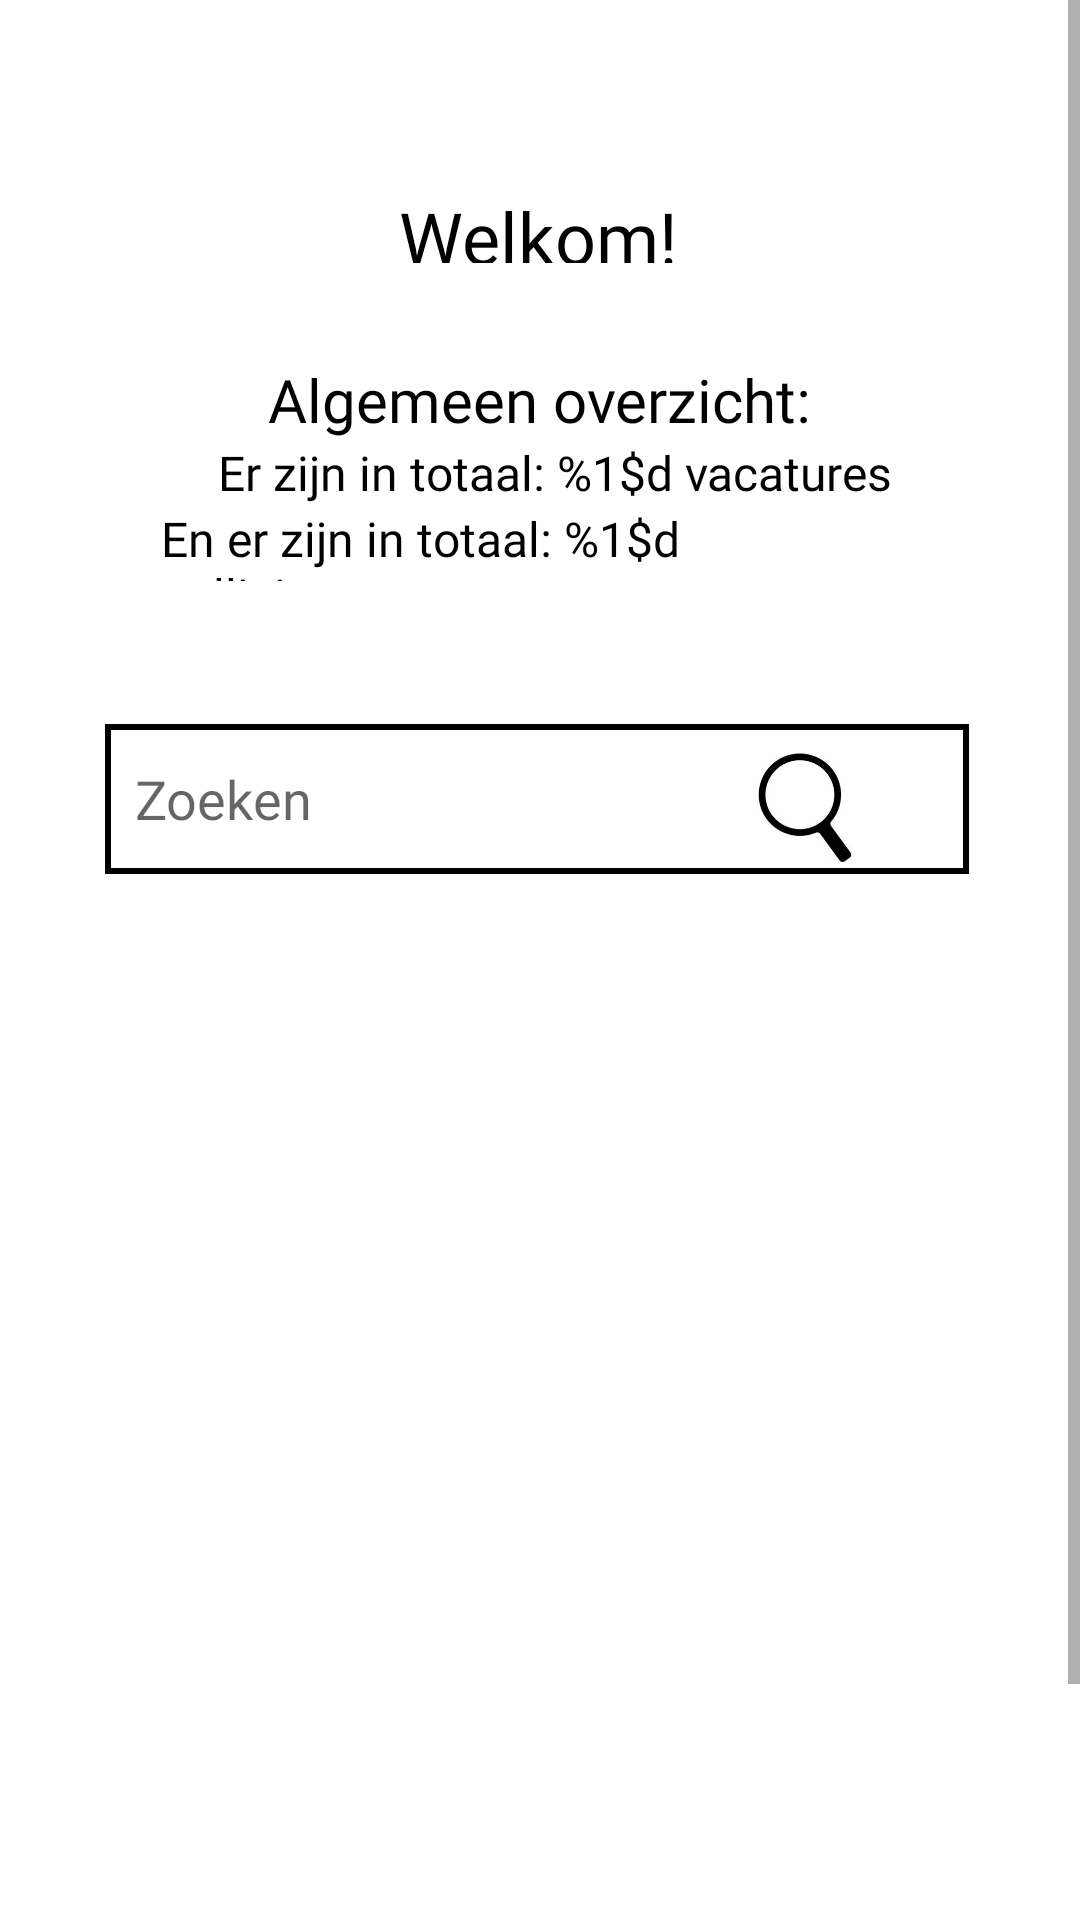

Write the Android layout XML for this screen, with the resource values it uses.
<!-- AndroidManifest.xml: application theme Theme.HRML -->
<!-- res/layout/fragment_home.xml -->
<?xml version="1.0" encoding="utf-8"?>
<ScrollView
    xmlns:android="http://schemas.android.com/apk/res/android"
    xmlns:app="http://schemas.android.com/apk/res-auto"
    xmlns:tools="http://schemas.android.com/tools"
    android:layout_width="match_parent"
    android:layout_height="match_parent"
    android:fillViewport="true">
<androidx.constraintlayout.widget.ConstraintLayout
    android:layout_width="match_parent"
    android:layout_height="match_parent"
    tools:context=".ui.home.HomeFragment">

    <TextView
        android:id="@+id/txt_user"
        android:layout_width="wrap_content"
        android:layout_height="25dp"
        android:fontFamily="@font/lato_bold"
        android:text="@string/txt_user"
        android:textAlignment="center"
        android:textColor="@color/black"
        android:textSize="24sp"
        app:layout_constraintBottom_toBottomOf="parent"
        app:layout_constraintEnd_toEndOf="parent"
        app:layout_constraintHorizontal_bias="0.498"
        app:layout_constraintStart_toStartOf="parent"
        app:layout_constraintTop_toTopOf="parent"
        app:layout_constraintVertical_bias="0.089" />

    <TextView
        android:id="@+id/txt_view"
        android:layout_width="214dp"
        android:layout_height="27dp"
        android:layout_marginTop="32dp"
        android:fontFamily="@font/lato_bold"
        android:text="@string/txt_view"
        android:textAlignment="center"
        android:textColor="@color/black"
        android:textSize="20sp"
        app:layout_constraintEnd_toEndOf="parent"
        app:layout_constraintHorizontal_bias="0.497"
        app:layout_constraintStart_toStartOf="parent"
        app:layout_constraintTop_toBottomOf="@+id/txt_user" />

    <TextView
        android:id="@+id/txt_openings"
        android:layout_width="235dp"
        android:layout_height="22dp"
        android:fontFamily="@font/lato"
        android:paddingLeft="10dp"
        android:text="@string/txt_openings"
        android:textColor="@color/black"
        android:textSize="16sp"
        app:layout_constraintBottom_toTopOf="@+id/txt_response"
        app:layout_constraintEnd_toEndOf="parent"
        app:layout_constraintStart_toStartOf="parent"
        app:layout_constraintTop_toBottomOf="@+id/txt_view"
        app:layout_constraintVertical_bias="1.0" />

    <TextView
        android:id="@+id/txt_response"
        android:layout_width="273dp"
        android:layout_height="25dp"
        android:layout_marginBottom="536dp"
        android:fontFamily="@font/lato"
        android:paddingLeft="10dp"
        android:text="@string/txt_responses"
        android:textColor="@color/black"
        android:textSize="16sp"
        app:layout_constraintBottom_toBottomOf="parent"
        app:layout_constraintEnd_toEndOf="parent"
        app:layout_constraintStart_toStartOf="parent"
        tools:ignore="MissingConstraints" />

    <EditText
        android:id="@+id/txt_search"
        android:layout_width="288dp"
        android:layout_height="50dp"
        android:layout_marginTop="40dp"
        android:background="@drawable/border"
        android:ems="10"
        android:fontFamily="@font/lato"
        android:hint="@string/search"
        android:inputType="text"
        android:paddingLeft="10dp"
        app:layout_constraintBottom_toBottomOf="parent"
        app:layout_constraintEnd_toEndOf="parent"
        app:layout_constraintHorizontal_bias="0.487"
        app:layout_constraintStart_toStartOf="parent"
        app:layout_constraintTop_toBottomOf="@+id/txt_response"
        app:layout_constraintVertical_bias="0.017" />

    <ImageView
        android:id="@+id/img_search"
        android:layout_width="48dp"
        android:layout_height="38dp"
        android:layout_marginTop="40dp"
        android:layout_marginEnd="68dp"
        android:src="@drawable/search"
        app:layout_constraintBottom_toBottomOf="parent"
        app:layout_constraintEnd_toEndOf="parent"
        app:layout_constraintTop_toBottomOf="@+id/txt_response"
        app:layout_constraintVertical_bias="0.036" />

    <androidx.recyclerview.widget.RecyclerView
        android:id="@+id/recyclerViewJobs"
        android:layout_width="276dp"
        android:layout_height="294dp"
        android:layout_marginTop="16dp"
        android:paddingStart="10dp"
        android:paddingEnd="10dp"
        android:divider="@android:color/transparent"
        android:dividerHeight="10dp"
        app:layout_constraintBottom_toBottomOf="parent"
        app:layout_constraintEnd_toEndOf="parent"
        app:layout_constraintHorizontal_bias="0.496"
        app:layout_constraintStart_toStartOf="parent"
        app:layout_constraintTop_toBottomOf="@+id/txt_search"
        app:layout_constraintVertical_bias="0.483" />

</androidx.constraintlayout.widget.ConstraintLayout>
</ScrollView>
<!-- resources referenced by this layout -->
<resources>
  <color name="black">#FF000000</color>
  <!-- drawable border (drawable) -->
  <?xml version="1.0" encoding="utf-8"?>
  <shape xmlns:android="http://schemas.android.com/apk/res/android">
  <stroke android:width="2dp"
          android:color="@color/black" />
      <solid android:color="@color/white"/>
  
  </shape>
  <!-- drawable search: jpg bitmap (drawable, 9985 bytes) -->
  <string name="search">Zoeken</string>
  <string name="txt_openings">Er zijn in totaal: %1$d vacatures</string>
  <string name="txt_responses">En er zijn in totaal: %1$d sollicitanten</string>
  <string name="txt_user">Welkom!</string>
  <string name="txt_view">Algemeen overzicht:</string>
  <style name="Theme.HRML" parent="Theme.MaterialComponents.DayNight.DarkActionBar">
          
          <item name="colorPrimary">@color/pastel_blue</item>
          <item name="colorPrimaryVariant">@color/pastel_blue</item>
          <item name="colorOnPrimary">@color/black</item>
  
          
          <item name="colorSecondary">@color/pastel_blue</item>
          <item name="colorSecondaryVariant">@color/pastel_blue</item>
          <item name="colorOnSecondary">@color/black</item>
  
          
          <item name="android:statusBarColor">?attr/colorPrimaryVariant</item>
      </style>
  <color name="white">#FFFFFFFF</color>
  <color name="pastel_blue">#A7D1FC</color>
</resources>
